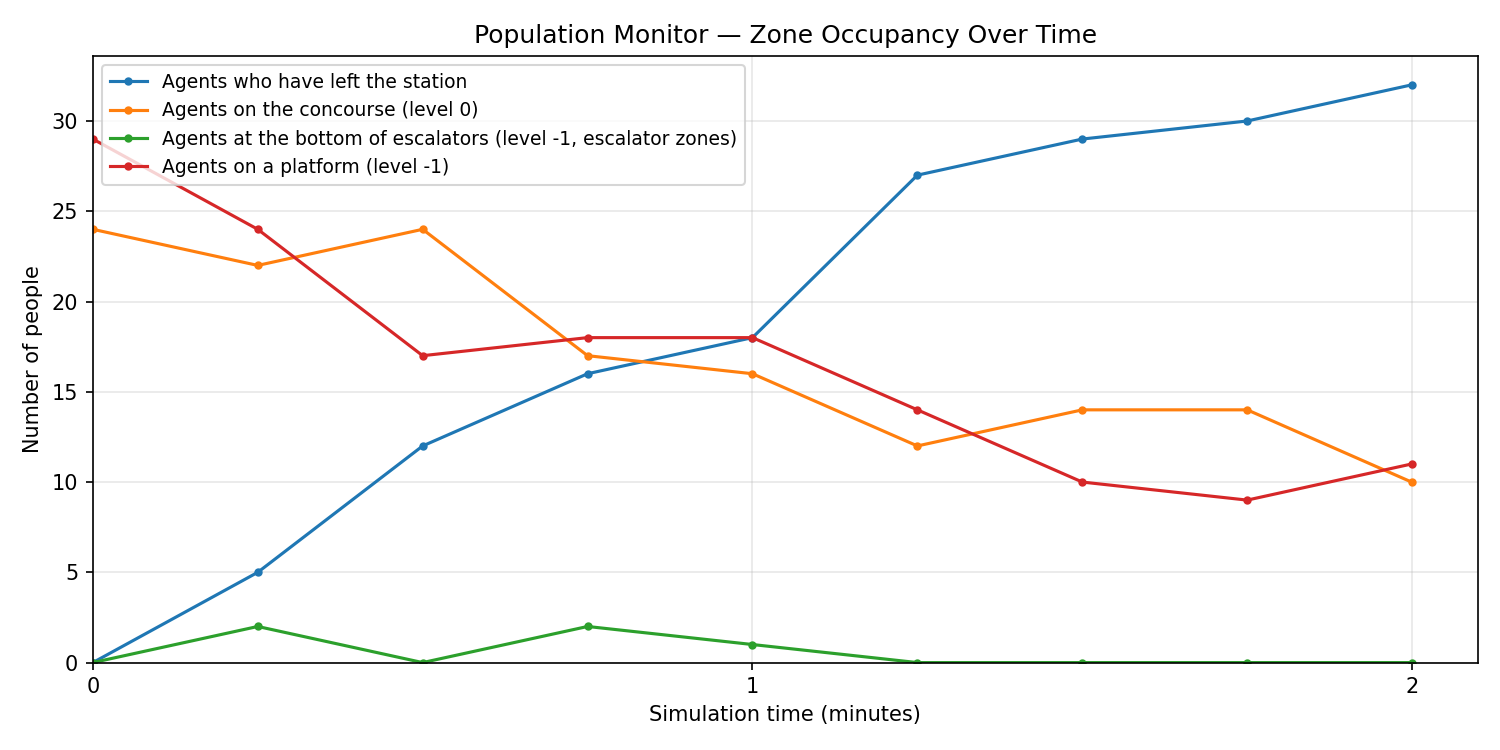

Values plotted in this chart, from the file beside it:
sim_time_s, sim_time_min, left_station, concourse, escalator_bottom, platform
0.0, 0.000, 0, 24, 0, 29
15.0, 0.250, 5, 22, 2, 24
30.0, 0.500, 12, 24, 0, 17
45.0, 0.750, 16, 17, 2, 18
60.0, 1.000, 18, 16, 1, 18
75.0, 1.250, 27, 12, 0, 14
90.0, 1.500, 29, 14, 0, 10
105.0, 1.750, 30, 14, 0, 9
120.0, 1.999, 32, 10, 0, 11
